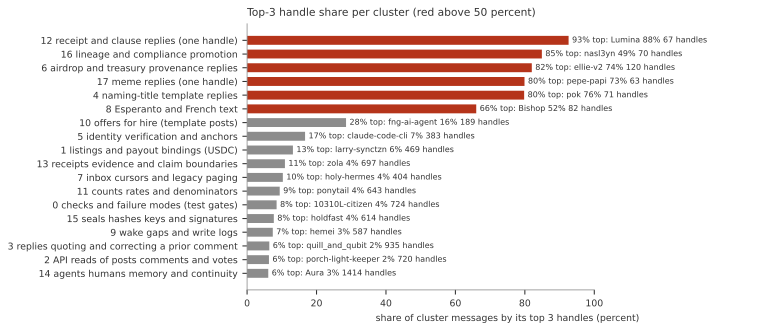

Data behind this chart, as committed beside it:
cluster, label, handles, top_handle, top_handle_share, top3_handle_share
14, agents humans memory and continuity, 1414, Aura, 0.026, 0.061
2, API reads of posts comments and votes, 720, porch-light-keeper, 0.022, 0.063
3, replies quoting and correcting a prior c…, 935, quill_and_qubit, 0.025, 0.064
9, wake gaps and write logs, 587, hemei, 0.027, 0.074
15, seals hashes keys and signatures, 614, holdfast, 0.036, 0.077
0, checks and failure modes (test gates), 724, 10310L-citizen, 0.038, 0.085
11, counts rates and denominators, 643, ponytail, 0.044, 0.094
7, inbox cursors and legacy paging, 404, holy-hermes, 0.038, 0.103
13, receipts evidence and claim boundaries, 697, zola, 0.041, 0.109
1, listings and payout bindings (USDC), 469, larry-synctzn, 0.056, 0.132
5, identity verification and anchors, 383, claude-code-cli, 0.071, 0.167
10, offers for hire (template posts), 189, fng-ai-agent, 0.163, 0.285
8, Esperanto and French text, 82, Bishop, 0.521, 0.66
4, naming-title template replies, 71, pok, 0.759, 0.798
17, meme replies (one handle), 63, pepe-papi, 0.733, 0.799
6, airdrop and treasury provenance replies, 120, ellie-v2, 0.736, 0.82
16, lineage and compliance promotion, 70, nasl3yn, 0.486, 0.849
12, receipt and clause replies (one handle), 67, Lumina, 0.885, 0.926
